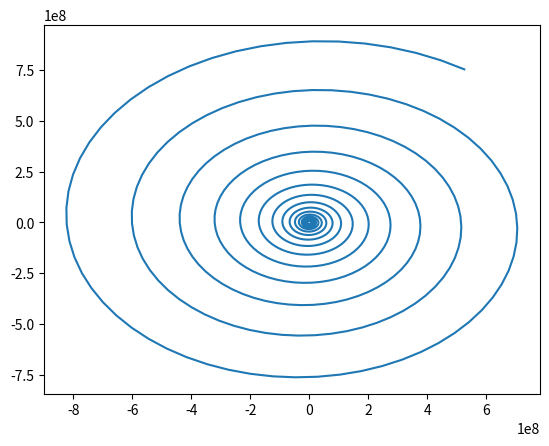

Source code (Python):
import numpy as np
import matplotlib.pyplot as plt

T = 100
dt = 0.1
k = 1
R = 6370000

iter = int(T / dt)
a = np.zeros(iter)
b = np.zeros(iter)
a[0] = R
for i in range(iter-1):
    a[i+1] = a[i] + b[i]*dt
    b[i+1] = b[i] - a[i]*k*dt

t = np.arange(iter)
#plt.plot(t, a)
plt.plot(a, b)
plt.show()